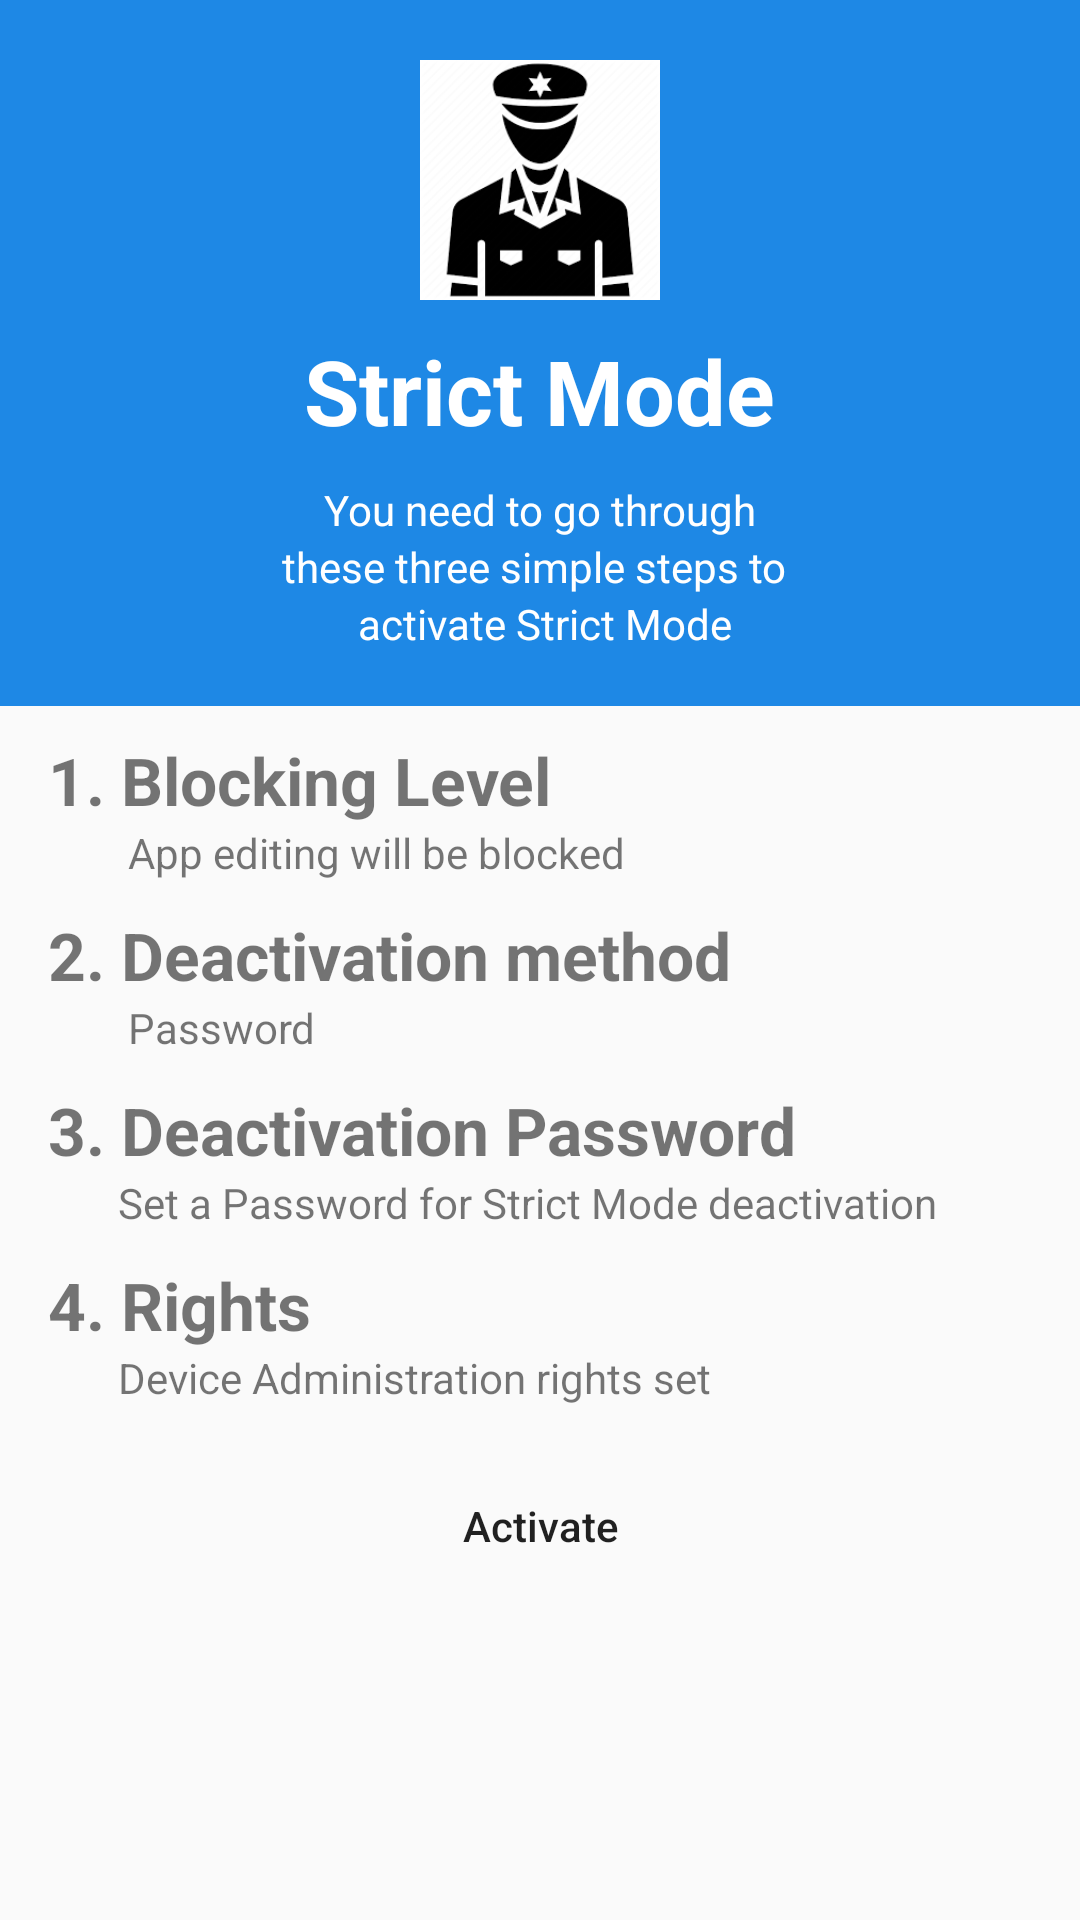

Produce the Android XML layout that renders to this screen, including the resource entries it uses.
<!-- AndroidManifest.xml: application theme AppTheme -->
<!-- res/layout/activity_strict_mode.xml -->
<?xml version="1.0" encoding="utf-8"?>
<ScrollView xmlns:android="http://schemas.android.com/apk/res/android"
    xmlns:app="http://schemas.android.com/apk/res-auto"
    xmlns:tools="http://schemas.android.com/tools"
    android:layout_width="match_parent"
    android:layout_height="match_parent"
    tools:context=".StrictMode">

    <LinearLayout
        android:layout_width="match_parent"
        android:layout_height="wrap_content"
        android:orientation="vertical">

      <LinearLayout
          android:layout_width="match_parent"
          android:layout_height="wrap_content"
          android:orientation="vertical"
          android:background="@color/blue"
          android:gravity="center_horizontal">

          <ImageView
              android:layout_width="80dp"
              android:layout_height="80dp"
              android:layout_marginTop="20dp"
              android:src="@drawable/images" />

          <TextView
              android:layout_width="wrap_content"
              android:layout_height="wrap_content"
              android:text="Strict Mode"
              android:textColor="@color/white"
              android:textStyle="bold"
              android:textSize="30dp"
              android:layout_marginTop="10dp"/>

          <TextView
              android:layout_width="wrap_content"
              android:layout_height="wrap_content"
              android:text="You need to go through"
              android:textColor="@color/white"
              android:layout_marginTop="10dp"/>

          <TextView
              android:layout_width="wrap_content"
              android:layout_height="wrap_content"
              android:text="these three simple steps to "
              android:textColor="@color/white" />

          <TextView
              android:layout_width="wrap_content"
              android:layout_height="wrap_content"
              android:text=" activate Strict Mode"
              android:textColor="@color/white"
              android:layout_marginBottom="18dp"/>

      </LinearLayout>

        <LinearLayout
            android:layout_width="match_parent"
            android:layout_height="wrap_content"
            android:orientation="vertical">

            <TextView
                android:id="@+id/strict_mode_blocking_level"
                android:layout_width="match_parent"
                android:layout_height="wrap_content"
                android:layout_marginLeft="16dp"
                android:layout_marginRight="16dp"
                android:layout_marginTop="10dp"
                android:text="1. Blocking Level"
                android:textStyle="bold"
                android:textSize="22sp"/>

            <TextView
                android:layout_width="match_parent"
                android:layout_height="wrap_content"
                android:layout_marginLeft="16dp"
                android:layout_marginRight="16dp"
                android:text="        App editing will be blocked" />


            <androidx.cardview.widget.CardView
                android:id="@+id/strict_mode_blocking_level_cardView"
                android:layout_margin="14dp"
                android:layout_width="match_parent"
                android:layout_height="wrap_content"
                android:visibility="gone"
                app:cardElevation="15dp">

                <LinearLayout
                    android:layout_width="match_parent"
                    android:layout_height="wrap_content"
                    android:background="@drawable/button_1"
                    android:orientation="vertical">

                    <TextView
                        android:layout_width="match_parent"
                        android:layout_height="wrap_content"
                        android:textColor="#000000"
                        android:gravity="center"
                        android:textStyle="bold"
                        android:textSize="30sp"
                        android:text="What is it about?"/>

                   <TextView
                       android:layout_width="match_parent"
                       android:layout_height="wrap_content"
                       android:layout_marginTop="10dp"
                       android:gravity="center_horizontal"
                       android:text="Make sure you use Strict Mode \n as a parental Lock"/>

                    <TextView
                        android:layout_width="match_parent"
                        android:layout_height="wrap_content"
                        android:layout_marginTop="16dp"
                        android:textColor="#000000"
                        android:gravity="center_horizontal"
                        android:text="Quick Block editing will be blocked"/>


                    <RadioButton
                        android:id="@+id/strict_mode_blocking_level_radio_Button"
                        android:layout_width="wrap_content"
                        android:layout_height="wrap_content"
                        android:layout_marginTop="6dp"
                        android:textColor="#000000"
                        android:layout_gravity="center_horizontal"
                        android:text="It won't be possible to remove AppBlock"/>

                    <CheckBox
                        android:id="@+id/strict_mode_blocking_level_checkBox"
                        android:layout_width="wrap_content"
                        android:layout_height="wrap_content"
                        android:layout_marginTop="6dp"
                        android:textColor="#000000"
                        android:layout_gravity="center_horizontal"
                        android:text="Device settings will be blocked"/>


                    <TextView
                        android:id="@+id/strict_mode_go_to_activation_txt"
                        android:layout_width="wrap_content"
                        android:layout_height="wrap_content"
                        android:layout_marginTop="16dp"
                        android:layout_marginRight="16dp"
                        android:layout_marginBottom="6dp"
                        android:textColor="#FF0000"
                        android:layout_gravity="end"
                        android:text="GO TO ACTIVATION"/>


                </LinearLayout>
            </androidx.cardview.widget.CardView>

            <TextView
                android:layout_width="match_parent"
                android:layout_height="wrap_content"
                android:layout_marginLeft="16dp"
                android:layout_marginRight="16dp"
                android:layout_marginTop="10dp"
                android:text="2. Deactivation method"
                android:textStyle="bold"
                android:textSize="22sp"/>

            <TextView
                android:layout_width="match_parent"
                android:layout_height="wrap_content"
                android:layout_marginLeft="16dp"
                android:layout_marginRight="16dp"
                android:text="        Password" />

            <TextView
                android:id="@+id/strict_mode_deactivation_pin"
                android:layout_width="match_parent"
                android:layout_height="wrap_content"
                android:layout_marginLeft="16dp"
                android:layout_marginRight="16dp"
                android:layout_marginTop="10dp"
                android:text="3. Deactivation Password"
                android:textStyle="bold"
                android:textSize="22sp"/>

            <TextView
                android:layout_width="match_parent"
                android:layout_height="wrap_content"
                android:layout_marginLeft="16dp"
                android:layout_marginRight="16dp"
                android:text="       Set a Password for Strict Mode deactivation" />


            <androidx.cardview.widget.CardView
                android:id="@+id/strict_mode_deactivation_password"
                android:layout_margin="14dp"
                android:layout_width="match_parent"
                android:layout_height="wrap_content"
                android:visibility="gone"
                app:cardElevation="15dp">

                <LinearLayout
                    android:layout_width="match_parent"
                    android:layout_height="wrap_content"
                    android:background="@drawable/button_1"
                    android:orientation="vertical">

                    <TextView
                        android:layout_width="match_parent"
                        android:layout_height="wrap_content"
                        android:layout_marginTop="16dp"
                        android:textColor="#000000"
                        android:textStyle="bold"
                        android:gravity="center_horizontal"
                        android:text="The password that you will enter, will be use \n later to deactivate the Strict Mode"/>

                    <EditText
                        android:id="@+id/strict_mode_enter_password"
                        android:layout_width="match_parent"
                        android:layout_height="match_parent"
                        android:layout_marginTop="16dp"
                        android:layout_marginLeft="16dp"
                        android:layout_marginRight="16dp"
                        android:hint="Enter Password"/>

                    <EditText
                        android:id="@+id/strict_mode_reenter_password"
                        android:layout_width="match_parent"
                        android:layout_height="match_parent"
                        android:layout_marginTop="16dp"
                        android:layout_marginLeft="16dp"
                        android:layout_marginRight="16dp"
                        android:hint="Reenter Password"/>


                    <Button
                        android:id="@+id/strict_mode_save_password"
                        android:layout_width="wrap_content"
                        android:layout_height="wrap_content"
                        android:layout_marginTop="16dp"
                        android:layout_marginEnd="16dp"
                        android:layout_marginBottom="6dp"
                        android:layout_gravity="right"
                        android:text="   Save Password   "
                        android:textAllCaps="false"
                        android:background="@drawable/button_1"/>


                </LinearLayout>
            </androidx.cardview.widget.CardView>


            <TextView
                android:id="@+id/strict_mode_rights"
                android:layout_width="match_parent"
                android:layout_height="wrap_content"
                android:layout_marginLeft="16dp"
                android:layout_marginRight="16dp"
                android:layout_marginTop="10dp"
                android:text="4. Rights"
                android:textStyle="bold"
                android:textSize="22sp"/>

            <TextView
                android:layout_width="match_parent"
                android:layout_height="wrap_content"
                android:layout_marginLeft="16dp"
                android:layout_marginRight="16dp"
                android:text="       Device Administration rights set" />


            <Button
                android:id="@+id/strict_mode_active_button"
                android:layout_width="wrap_content"
                android:layout_height="wrap_content"
                android:layout_gravity="center_horizontal"
                android:layout_marginTop="16dp"
                android:layout_marginBottom="20dp"
                android:text="  Activate  "
                android:textAllCaps="false"
                android:background="@drawable/button_1"/>


        </LinearLayout>

    </LinearLayout>

</ScrollView>
<!-- resources referenced by this layout -->
<resources>
  <color name="blue">#1E88E5</color>
  <color name="white">#FFFFFF</color>
  <!-- drawable images: png bitmap (drawable, 6539 bytes) -->
  <style name="AppTheme" parent="Theme.AppCompat.Light.DarkActionBar">
          
          <item name="colorPrimary">@color/colorPrimary</item>
          <item name="colorPrimaryDark">@color/colorPrimaryDark</item>
          <item name="colorAccent">@color/colorAccent</item>
      </style>
  <color name="colorPrimary">#6200EE</color>
  <color name="colorPrimaryDark">#FFFFFF</color>
  <color name="colorAccent">#1e88e5</color>
</resources>
